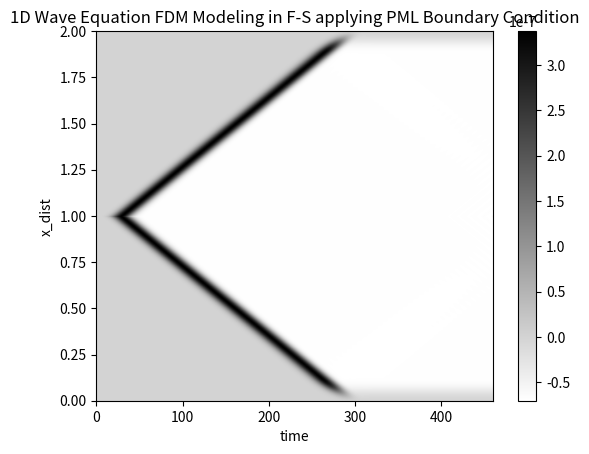

Recreate this plot in Python.
import numpy as np
import matplotlib.pyplot as plt

def fdgaus(cutoff, dt, nt):
    w = np.zeros(nt)
    phi = 4 * np.arctan(1.0)
    """ a=phi*cutoff**2 """
    a = phi * (5.0 * cutoff / 8.0) ** 2
    amp = np.sqrt(a / phi)
    for i in range(nt):
        t = i * dt
        arg = -a * t ** 2
        if arg < -32.0:
            arg = -32.0
        w[i] = amp * np.exp(arg)

    for i in range(nt):
        if w[i] < 0.001 * w[0]:
            icut = i
            t0 = icut * dt
            break

    for i in range(nt):
        t = i * dt
        t = t - t0
        arg = -a * t ** 2
        if arg < -32.0:
            arg = -32.0
        w[i] = -2.0 * np.sqrt(a) * a * t * np.exp(arg) / np.sqrt(phi)

    smax = np.max(np.abs(w))
    
    for i in range(nt):
        w[i] = w[i] / smax

    # plt.plot(w)
    # plt.show()
    return w

delta = 30
v = 2
dx = 0.01

d0 = np.log(1000)*((3*v)/(2*delta*dx))
print(d0)

pi = np.arccos(-1)
bnx = 400
nx = bnx+2*delta
fmax = 20
tmax = 2

dt = (0.5/fmax)
nt = int(tmax/dt)
df = 1/tmax
nf = int(fmax/df)

ndt = (0.1/fmax)
nnt = int(tmax/ndt)
alpha = np.log(100)/tmax

source = np.zeros(nt, dtype=complex)
mat = np.zeros((nx,nx), dtype=complex)
csource = np.zeros(nt, dtype=complex)
u = np.zeros((nx, nnt), dtype=complex)
f = np.zeros(nx, dtype=complex)
green = np.zeros((nx,nf), dtype=complex)

csource = fdgaus(fmax, dt, nt)
# for it in range(0, nt):
#     csource[it] = source[it]*np.exp(-alpha*it*dt) 
csource = np.fft.fft(csource)

for ifreq in range(1, nf):
    print(ifreq)
    w = 2.0 * pi * (ifreq) * df - 1j * alpha
    f[:] = 0.0
    f[nx//2] = 1.0
    mat[:,:] = 0.0
    #mat[0, 0] = -(w ** 2 / v ** 2) + (2 / dx ** 2)
    #mat[0, 1] = -1.0 / dx**2
    #mat[nx - 1, nx - 1] = -(w ** 2 / v ** 2) + (2 / dx ** 2)
    #mat[nx - 1, nx - 2] = -1.0 / dx**2
    for i in range(0,nx):
        #PML 영역일 경우 감쇠함수 d(x) sx, sxp를 설정해서 감쇠를 발생시킴!
        Sx = 1
        Sxp = 0
        if i<delta:
            Sx = (w*1j)/((w*1j)+(d0*((delta-i)/delta)**2))
            Sxp = ((w*1j)/((w*1j)+(d0*((delta-i)/delta)**2))**2)*(2*d0*((delta-i)/delta**2/dx))
        elif i>(bnx+delta-1):
            Sx = (w*1j)/((w*1j)+(d0*((i-bnx-delta+1)/delta)**2))
            Sxp = -((w*1j)/((w*1j)+(d0*((i-bnx-delta+1)/delta)**2))**2)*(2*d0*((i-bnx-delta+1)/delta**2/dx))
        #print(i,Sx)
        mat[i,i] = -(w**2/v**2)+(2*Sx**2/dx**2)
        if(i!=0):
            mat[i,i-1] = ((Sx*Sxp)/(2*dx))-((Sx**2)/dx**2)
        if(i!=nx-1):
            mat[i,i+1] = -((Sx*Sxp)/(2*dx))-((Sx**2)/dx**2)
    #print(f"shape of mat{mat.shape}, mat value : {mat}")
    f = np.linalg.solve(mat, f)
    green[:, ifreq] = f[:]   
    

for ix in range(nx):
    for ifreq in range(nf):
        u[ix, ifreq] = green[ix, ifreq] * csource[ifreq]
    for ifreq in range(1,nf):
        u[ix, (nnt-1)-ifreq+1] = np.conj(u[ix, ifreq])

u = np.fft.ifft(u) / nnt

for it in range (0, nnt):
    u[:,it]=u[:,it]*np.exp(alpha*it*ndt)
    
plt.ylabel('x_dist')
plt.xlabel('time')
plt.title("1D Wave Equation FDM Modeling in F-S applying PML Boundary Condition")
plt.imshow(np.real(u), cmap='binary', aspect='auto', extent=[0, nx, 0, tmax])
plt.colorbar()
plt.show()